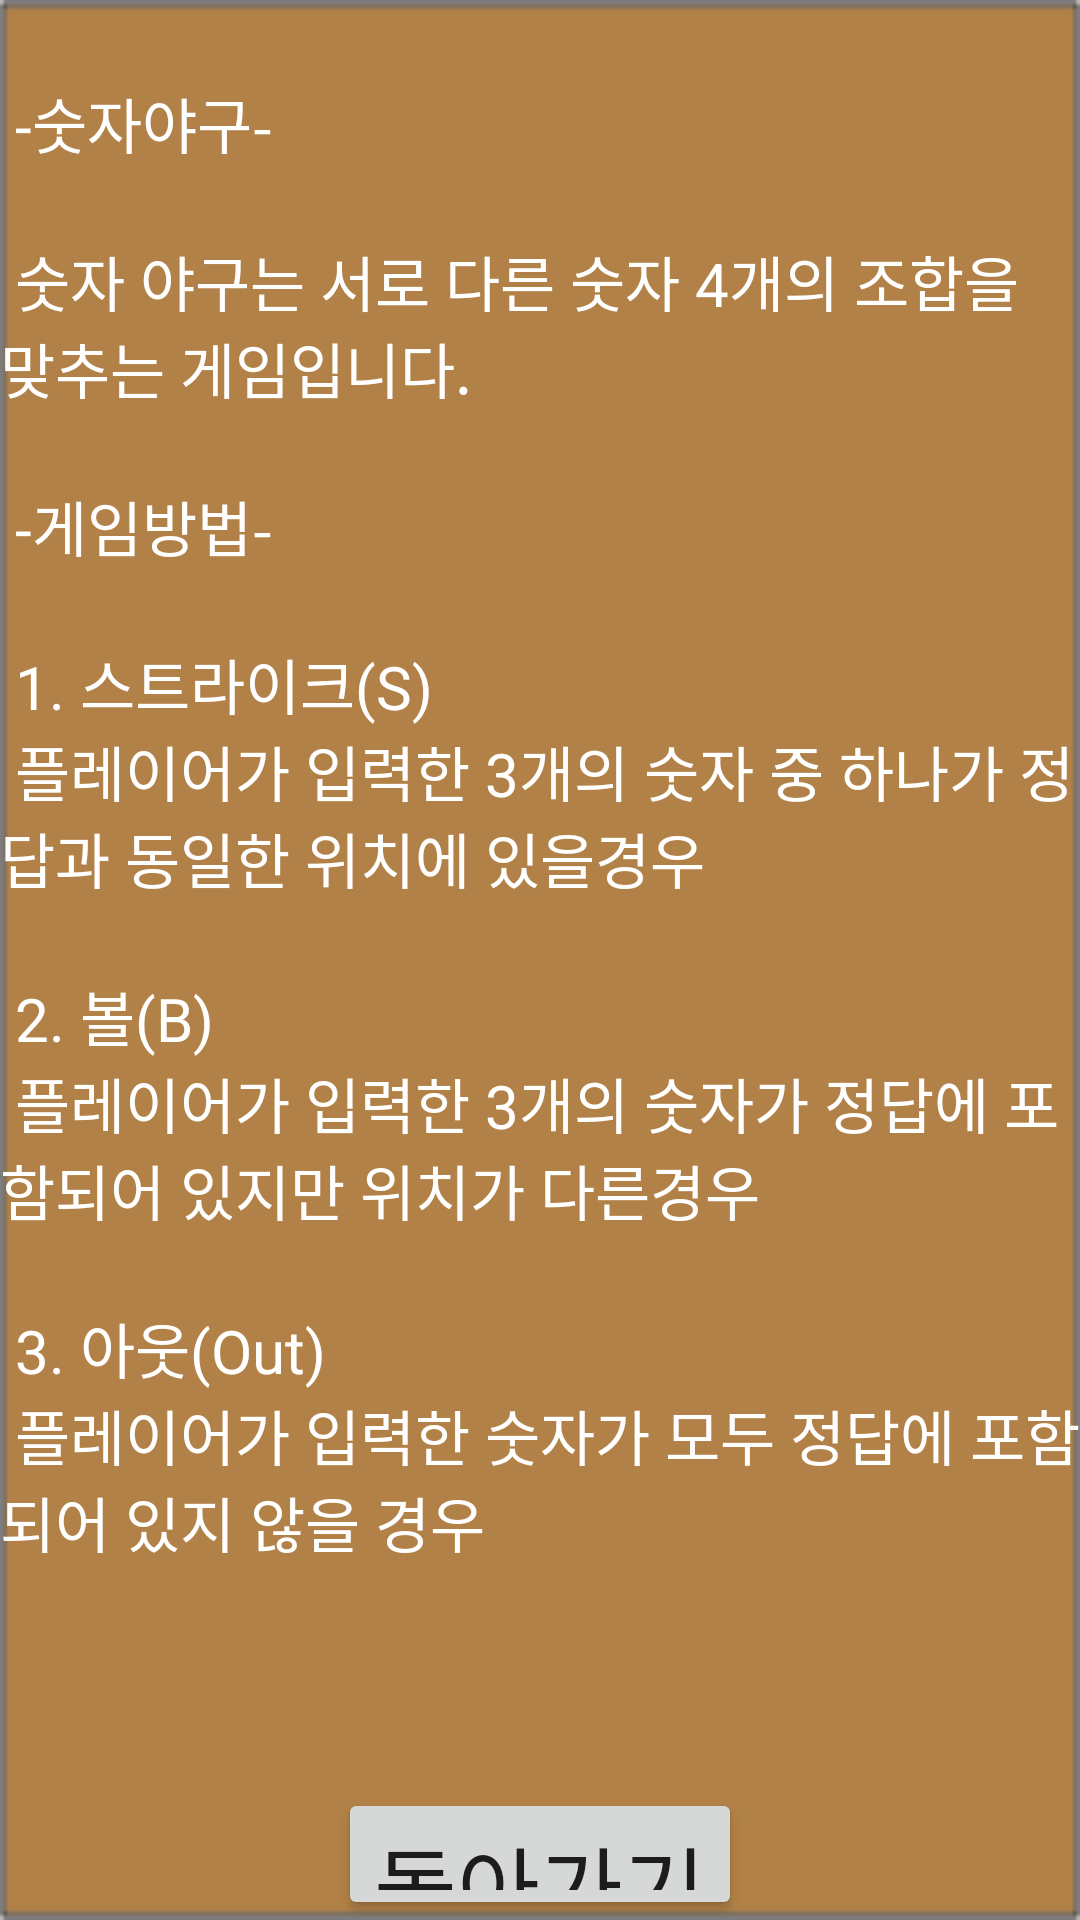

Layout XML and referenced resources for this Android screen:
<!-- AndroidManifest.xml: application theme AppTheme -->
<!-- res/layout/activity_help.xml -->
<?xml version="1.0" encoding="utf-8"?>
<LinearLayout xmlns:android="http://schemas.android.com/apk/res/android"
    android:layout_width="match_parent" android:layout_height="match_parent"
    android:orientation="vertical"
    android:background="@drawable/bns">

    <TextView
        android:id="@+id/textView1"
        android:layout_width="wrap_content"
        android:layout_height="576dp"
        android:layout_gravity="center_horizontal"
        android:text="@string/help_text"
        android:textColor="#FFFFFF"
        android:textIsSelectable="true"
        android:textSize="20dp" />

    <Button
        android:layout_width="wrap_content"
        android:layout_height="wrap_content"
        android:text="돌아가기"
        android:id="@+id/button"
        android:layout_centerHorizontal="true"
        android:layout_gravity="center"
        android:layout_marginTop="20dp"
        android:textSize="30dp"
        android:onClick="buttonClick1" />

</LinearLayout>
<!-- resources referenced by this layout -->
<resources>
  <!-- drawable bns: png bitmap (drawable, 1297 bytes) -->
  <string name="help_text">
          \n
          -숫자야구-
          \n
          \n 숫자 야구는 서로 다른 숫자 4개의 조합을 맞추는 게임입니다.
          \n
          \n -게임방법-
          \n
          \n 1. 스트라이크(S)
          \n 플레이어가 입력한 3개의 숫자 중 하나가 정답과 동일한 위치에 있을경우
          \n
          \n 2. 볼(B)
          \n 플레이어가 입력한 3개의 숫자가 정답에 포함되어 있지만 위치가 다른경우
          \n
          \n 3. 아웃(Out)
          \n 플레이어가 입력한 숫자가 모두 정답에 포함되어 있지 않을 경우
      </string>
  <style name="AppTheme" parent="Theme.AppCompat.Light.DarkActionBar">
          
          <item name="colorPrimary">#8c5318</item>
          <item name="colorPrimaryDark">#8c5318</item>
          <item name="colorAccent">#703a02</item>
      </style>
</resources>
